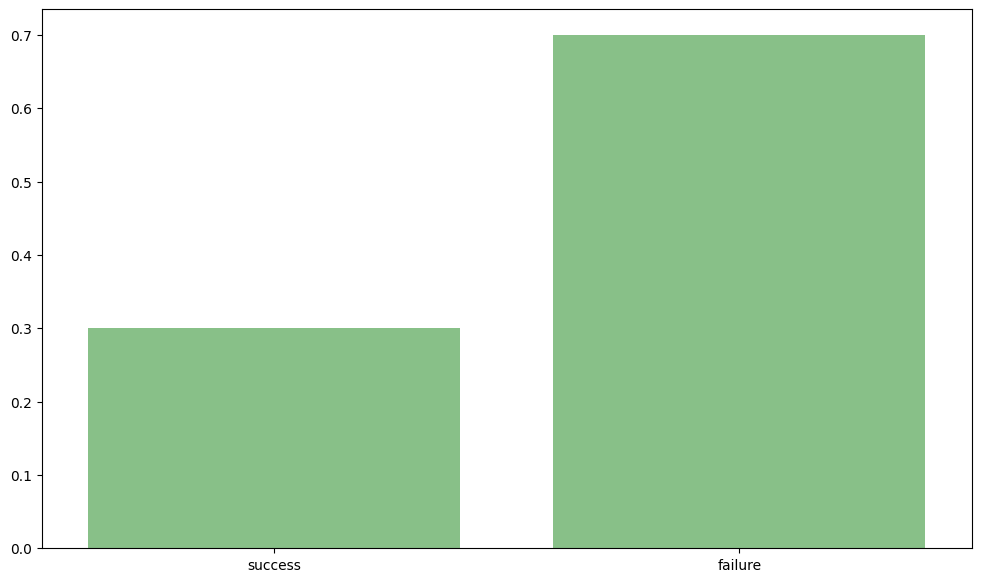
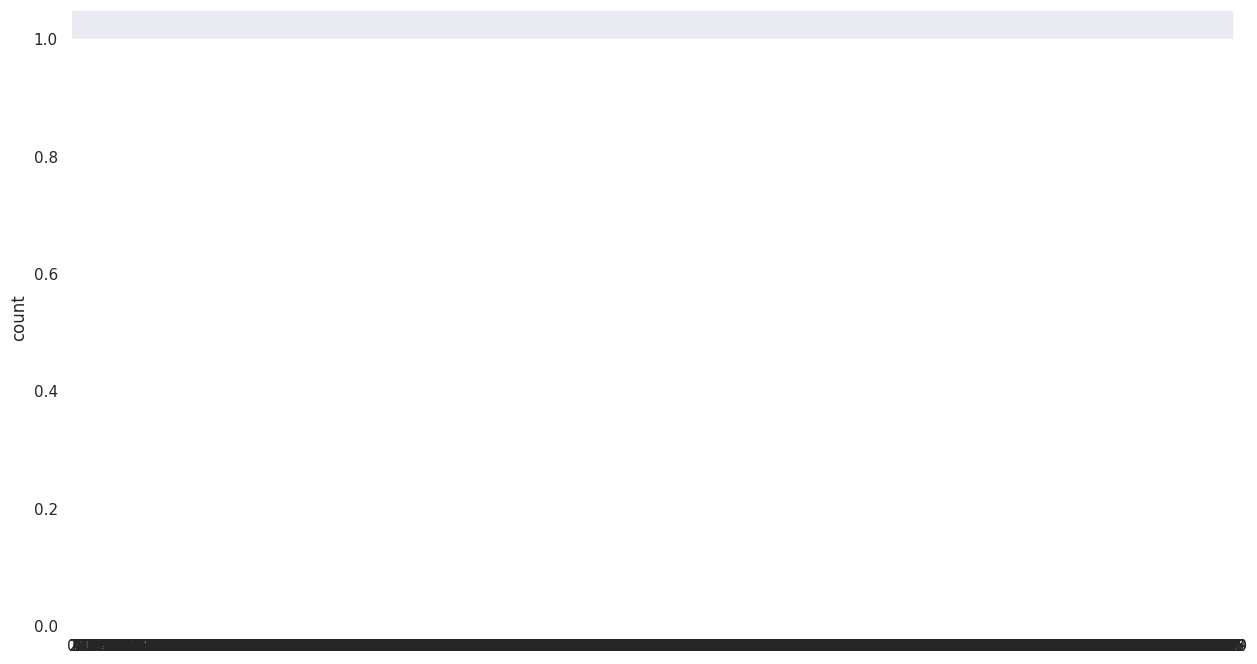
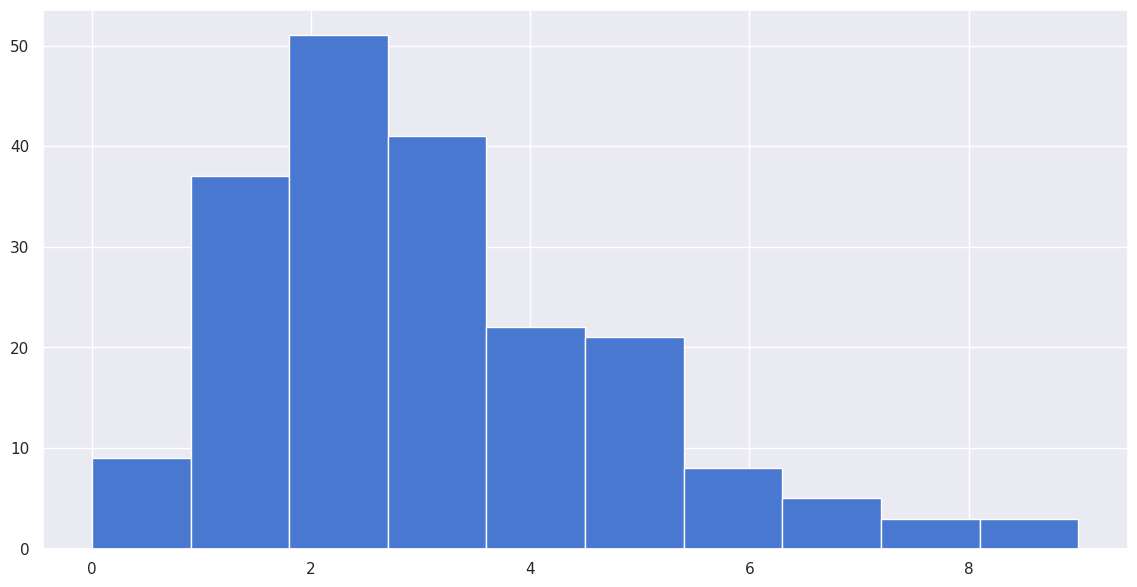

Write the Python code that produced these figures, in order.
import seaborn as sns
import matplotlib.pyplot as plt
sns.set_palette('Accent')
fig,ax = plt.subplots(figsize=(12,7))
sns.barplot(y=[0.3,0.7], x = ['success','failure'],)

import numpy as np
import seaborn as sns
sns.set(style="darkgrid", palette="muted")
fig,ax = plt.subplots(figsize=(15,8))
binomial = np.random.binomial(20,0.5,1000)
sns.countplot(binomial)

from scipy.stats import poisson
sns.set(style="darkgrid", palette="muted")
res = poisson.rvs(mu=3, size=200)
fig,ax = plt.subplots(figsize=(14,7))
plt.hist(x=res,)
plt.show()







